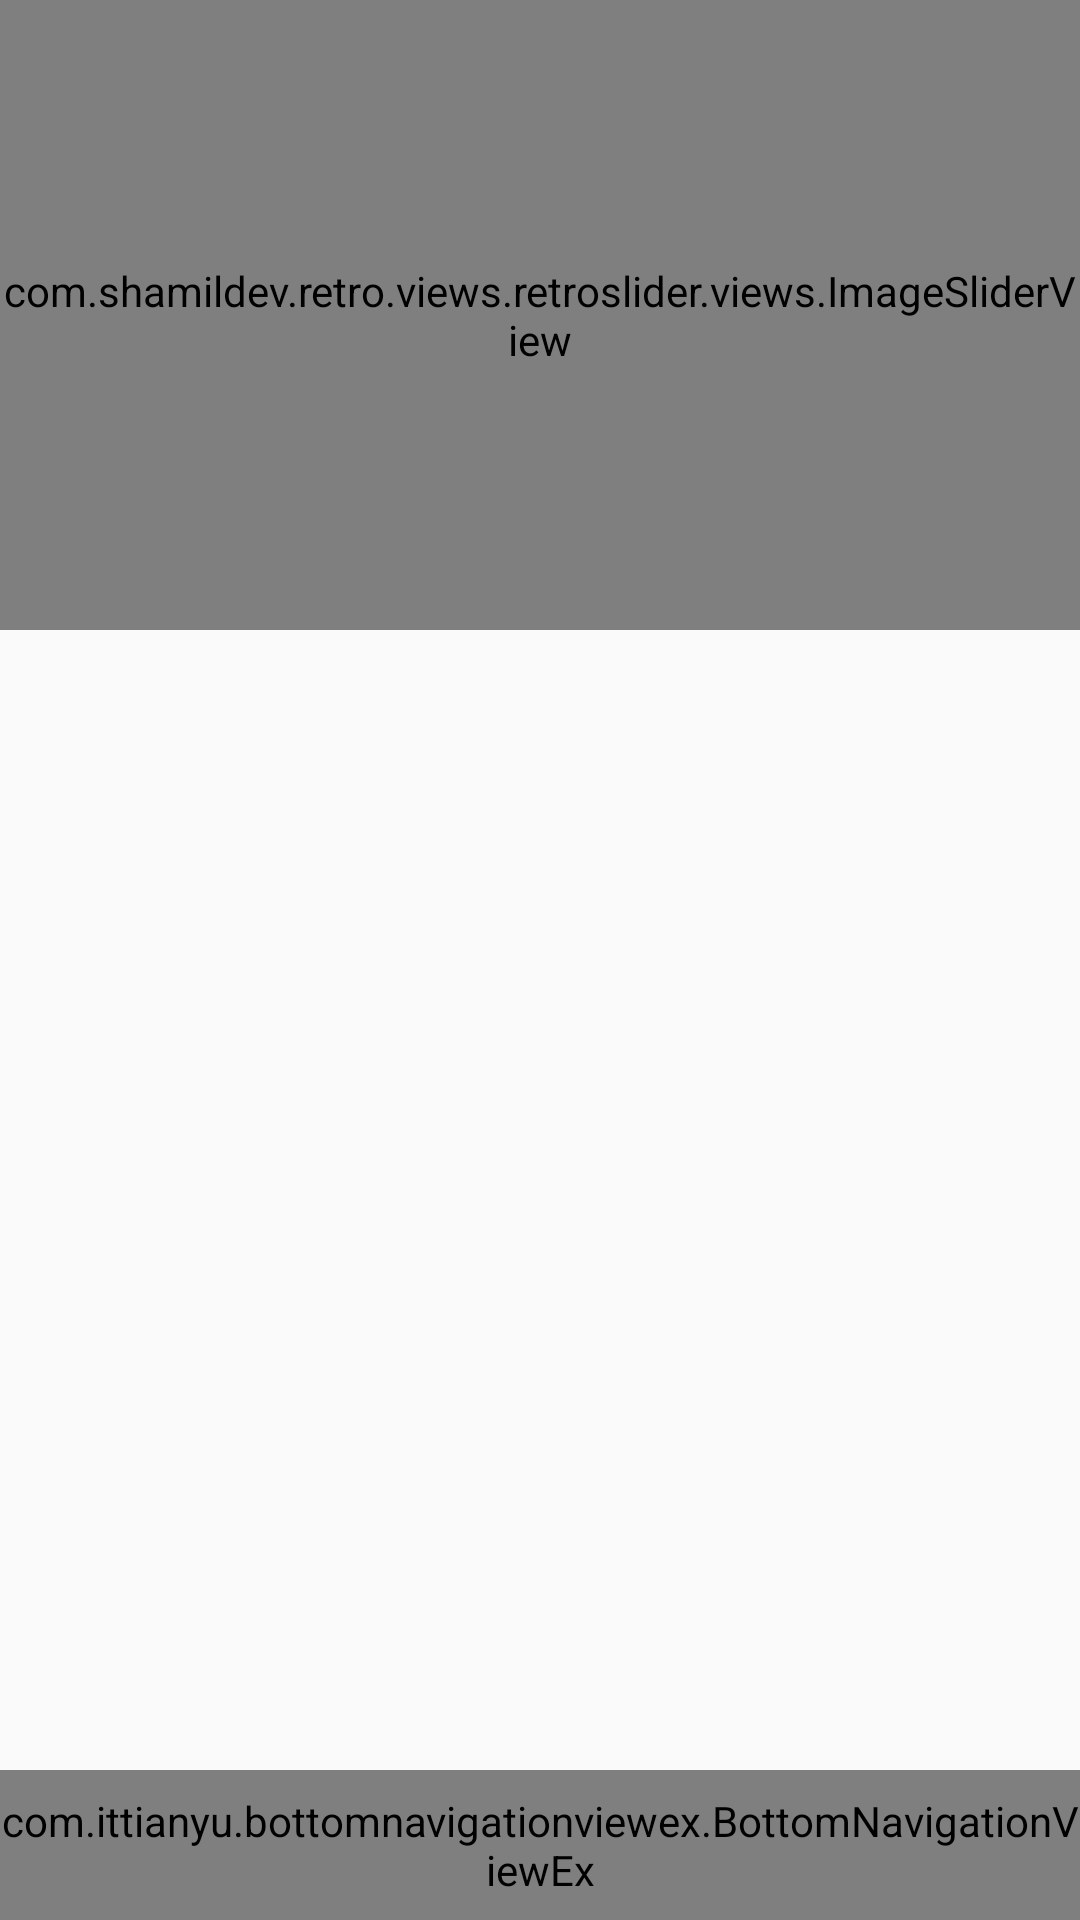

Produce the Android XML layout that renders to this screen, including the resource entries it uses.
<!-- AndroidManifest.xml: application theme AppTheme -->
<!-- res/layout/activity_home.xml -->
<?xml version="1.0" encoding="utf-8"?>
<android.support.design.widget.CoordinatorLayout
    xmlns:android="http://schemas.android.com/apk/res/android"
    xmlns:app="http://schemas.android.com/apk/res-auto"
    android:layout_width="match_parent"
    android:layout_height="match_parent"
    xmlns:tools="http://schemas.android.com/tools"
    android:fitsSystemWindows="true"
    tools:context=".ui.home.HomeActivity"
    >



    <android.support.design.widget.AppBarLayout
        android:layout_width="match_parent"
        android:layout_height="210dp"
        >

        <android.support.design.widget.CollapsingToolbarLayout
            android:layout_width="match_parent"
            android:layout_height="match_parent"
            app:layout_scrollFlags="scroll|exitUntilCollapsed"
            app:contentScrim="@color/colorPrimary"
            app:expandedTitleTextAppearance="@style/InvisibleTitle"
            app:collapsedTitleTextAppearance="@style/WhiteTitle"
            app:expandedTitleGravity="center"
            app:collapsedTitleGravity="center"
            >



            <com.shamildev.retro.views.retroslider.views.ImageSliderView
                android:id="@+id/img_slider"
                android:layout_width="match_parent"
                android:layout_height="210dp"
                app:showImageFX="false"
                app:pagefx="FadeOut"

                app:showCircleIndicator="false"
                app:showTitle="true">
            </com.shamildev.retro.views.retroslider.views.ImageSliderView>


            <android.support.v7.widget.Toolbar
                android:id="@+id/toolbar"
                android:layout_height="?attr/actionBarSize"
                android:layout_width="match_parent"
                app:layout_collapseMode="pin"/>




        </android.support.design.widget.CollapsingToolbarLayout>

    </android.support.design.widget.AppBarLayout>


    <RelativeLayout
        android:layout_width="match_parent"
        android:layout_height="match_parent">
    <FrameLayout
        android:id="@+id/fragmentContainer"
        android:layout_width="match_parent"
        android:layout_height="match_parent"
        app:layout_behavior="@string/appbar_scrolling_view_behavior"/>







        
        <include layout="@layout/layout_bottom_navigation_view"/>

    </RelativeLayout>


</android.support.design.widget.CoordinatorLayout>
<!-- res/layout/layout_bottom_navigation_view.xml (included above) -->
<?xml version="1.0" encoding="utf-8"?>
<merge xmlns:android="http://schemas.android.com/apk/res/android"
    xmlns:app="http://schemas.android.com/apk/res-auto">

    <RelativeLayout
        android:layout_width="match_parent"
        android:layout_height="50dp"
        android:layout_alignParentBottom="true">

        <com.ittianyu.bottomnavigationviewex.BottomNavigationViewEx
            android:layout_width="match_parent"
            android:layout_height="match_parent"
            android:id="@+id/bottomNavigationViewBar"
            android:background="@drawable/white_grey_border_top"
            app:menu="@menu/bottom_navigation_menu">

        </com.ittianyu.bottomnavigationviewex.BottomNavigationViewEx>

    </RelativeLayout>

</merge>
<!-- resources referenced by this layout -->
<resources>
  <color name="colorPrimary">#996600</color>
  <!-- drawable white_grey_border_top (drawable) -->
  <?xml version="1.0" encoding="utf-8"?>
  <layer-list xmlns:android="http://schemas.android.com/apk/res/android"
      android:layout_width="match_parent"
      android:layout_height="1dp">
  
      <item android:bottom="-1dp"  android:left="-1dp"  android:right="-1dp"  android:top="1dp">
          <shape android:shape="rectangle">
  
              <stroke android:width="1dp"
                      android:color="@color/grey"/>
  
              <solid android:color="@color/white"/>
          </shape>
  
  
      </item>
  
  
  
  </layer-list>
  <style name="InvisibleTitle" parent="android:TextAppearance">
          <item name="android:textColor">@color/transparent</item>
  
      </style>
  <style name="WhiteTitle" parent="android:TextAppearance">
          <item name="android:textColor">@color/white</item>
  
      </style>
  <style name="AppTheme" parent="Theme.AppCompat.Light.NoActionBar">
          
          <item name="colorPrimary">@color/colorPrimary</item>
          <item name="colorPrimaryDark">@color/colorPrimaryDark</item>
          <item name="colorAccent">@color/colorPrimaryLight</item>
          
          <item name="android:windowContentTransitions">true</item>
          
          
      </style>
  <color name="grey">#bfbfbf</color>
  <color name="white">#ffffff</color>
  <color name="transparent">#00000000</color>
  <color name="colorPrimaryDark">#805500</color>
  <color name="colorPrimaryLight">#EDE7F6</color>
</resources>
